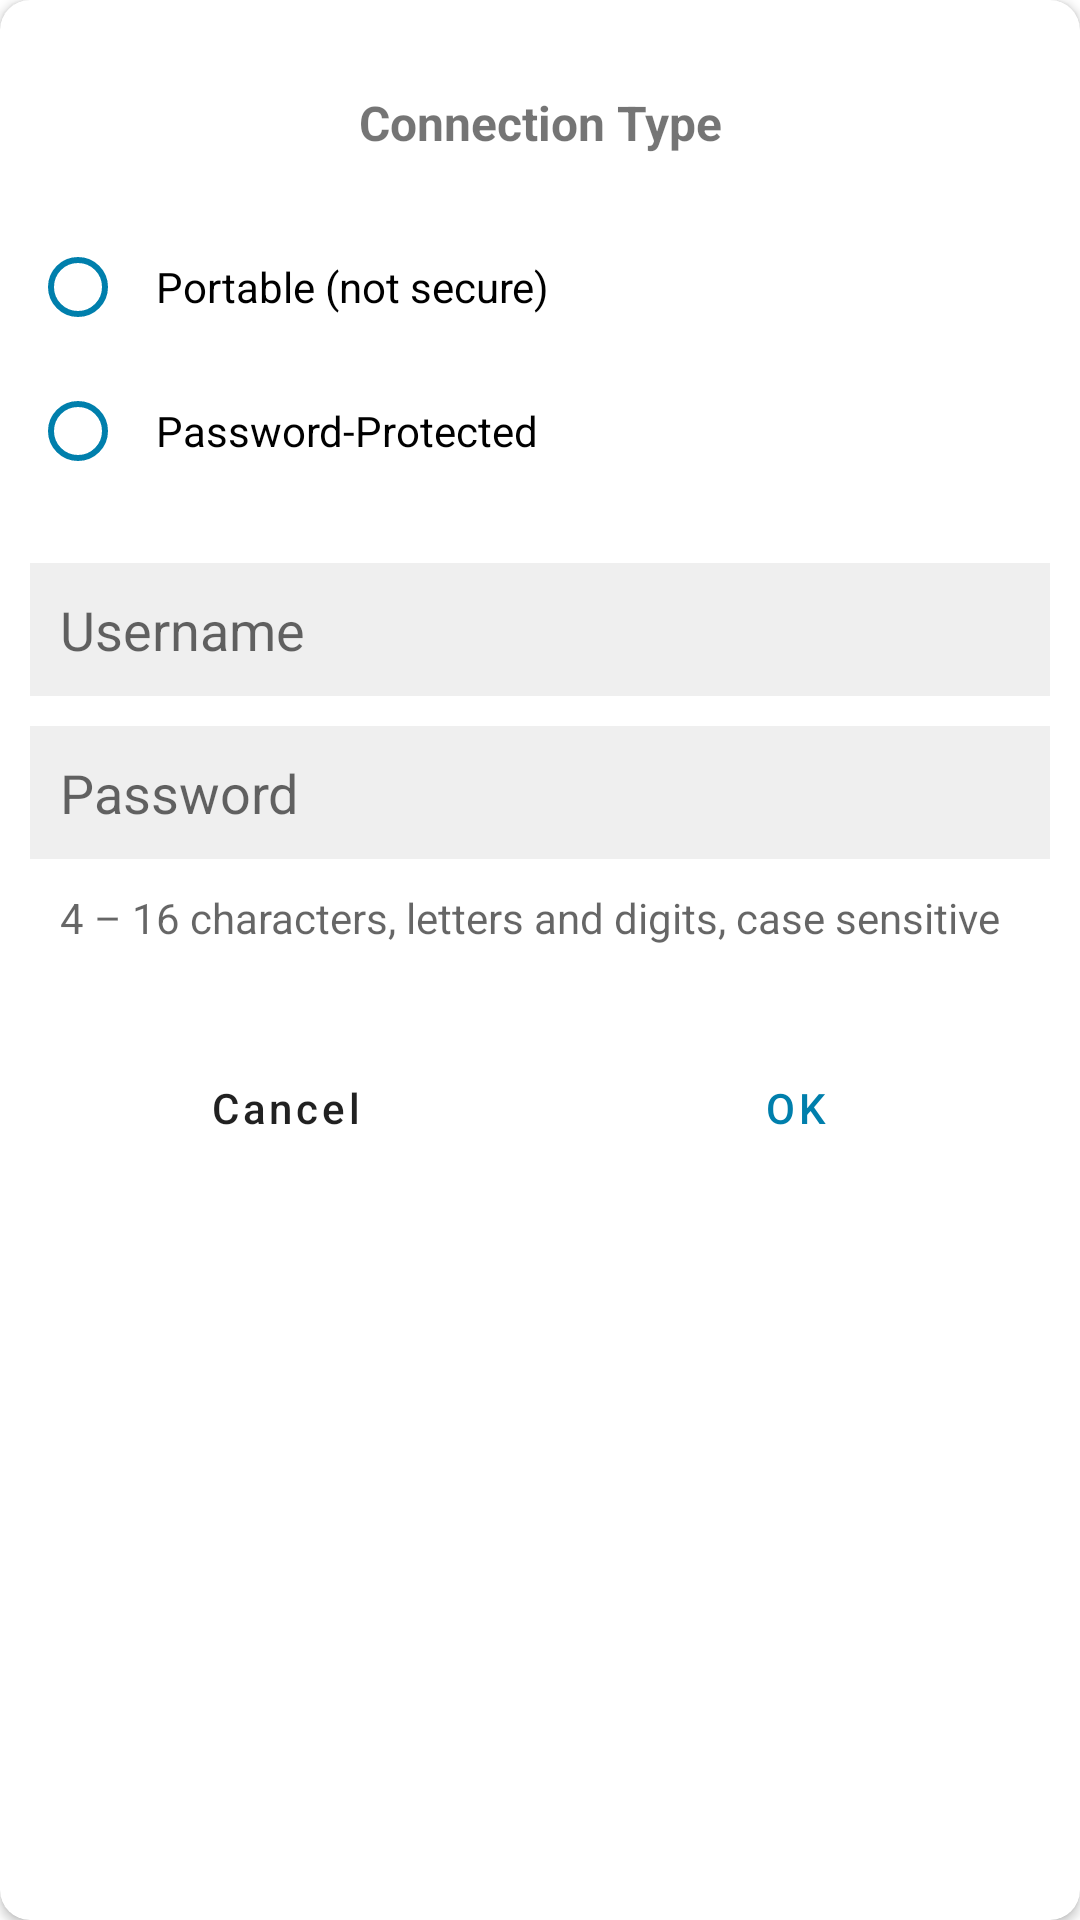

Here is an Android app screen rendered from its layout file. Give the layout XML and the strings, colors and styles it references.
<!-- AndroidManifest.xml: application theme DarkTheme -->
<!-- res/layout/transfer_to_pc_dialog_settings.xml -->
<?xml version="1.0" encoding="utf-8"?>
<androidx.cardview.widget.CardView xmlns:android="http://schemas.android.com/apk/res/android"
    android:layout_width="match_parent"
    android:layout_height="wrap_content"
    xmlns:app="http://schemas.android.com/apk/res-auto"
    app:cardBackgroundColor="?android:colorBackground"
    android:gravity="center"
    android:orientation="vertical"
    app:cardCornerRadius="10dp"
    android:layout_margin="10dp">
    <LinearLayout
        android:layout_width="match_parent"
        android:layout_height="wrap_content"
        android:orientation="vertical"
        android:padding="10dp"
        >
        <TextView
            android:padding="20dp"
            android:layout_width="match_parent"
            android:layout_height="wrap_content"
            android:gravity="center_horizontal"
            android:textAlignment="gravity"
            android:textSize="16sp"
            android:textStyle="bold"
            android:text="@string/connection_type"/>
        <RadioGroup

            android:layout_width="match_parent"
            android:layout_height="wrap_content">
            <RadioButton
                android:id="@+id/open_security_selection_pc_transfer_radio"
                android:buttonTint="@color/button_color"
                android:padding="10dp"
                android:text="@string/portable_not_secure"
                android:layout_width="match_parent"
                android:layout_height="wrap_content"/>
            <RadioButton
                android:id="@+id/closed_security_selection_pc_transfer_radio"
                android:buttonTint="@color/button_color"
                android:padding="10dp"
                android:text="@string/password_protected"
                android:layout_width="match_parent"
                android:layout_height="wrap_content"/>
        </RadioGroup>
        <EditText
            android:layout_marginBottom="5dp"
            android:layout_marginTop="20dp"
            android:id="@+id/pc_share_security_username"
            android:textCursorDrawable="@null"
            android:inputType="textEmailAddress"
            android:background="#22888888"
            android:padding="10dp"
            android:layout_width="match_parent"
            android:layout_height="wrap_content"
            android:hint="@string/username"/>
        <EditText
            android:layout_marginTop="5dp"
            android:id="@+id/pc_share_security_password"
            android:textCursorDrawable="@null"
            android:background="#22888888"
            android:inputType="textPassword"
            android:padding="10dp"
            android:layout_width="match_parent"
            android:layout_height="wrap_content"
            android:hint="@string/password"/>
        <TextView
            android:id="@+id/pc_share_security_password_and_username_info"
            android:background="@color/zxing_transparent"
            android:padding="10dp"
            android:layout_width="match_parent"
            android:layout_height="wrap_content"
            android:hint="@string/_4_16_characters_letters_and_digits_case_sensitive"/>

        <LinearLayout
            android:layout_marginTop="20dp"
            android:orientation="horizontal"
            android:layout_width="match_parent"
            android:layout_height="wrap_content">
            <Button
                android:id="@+id/button_cancel_pc_connection"
                style="?android:attr/buttonBarButtonStyle"
                android:layout_weight="1"
                android:layout_width="wrap_content"
                android:layout_height="wrap_content"
                android:backgroundTint="#00ffffff"
                android:textColor="?android:attr/textColorPrimary"
                android:text="@string/cancel"
                android:textAllCaps="false"
                />
            <Button
                android:id="@+id/button_connect_pc_connection"
                style="?android:attr/buttonBarButtonStyle"
                android:layout_weight="1"
                android:layout_width="wrap_content"
                android:layout_height="wrap_content"
                android:backgroundTint="#00ffffff"
                android:textColor="@color/colorAccent"
                android:textAllCaps="true"
                android:text="@string/ok"
                />
        </LinearLayout>
    </LinearLayout>
</androidx.cardview.widget.CardView>
<!-- resources referenced by this layout -->
<resources>
  <color name="button_color">@color/colorAccent</color>
  <color name="colorAccent">#4444DD</color>
  <string name="_4_16_characters_letters_and_digits_case_sensitive">4 – 16 characters, letters and digits, case sensitive</string>
  <string name="cancel">Cancel</string>
  <string name="connection_type">Connection Type</string>
  <string name="ok">OK</string>
  <string name="password">Password</string>
  <string name="password_protected">Password-Protected</string>
  <string name="portable_not_secure">Portable (not secure)</string>
  <string name="username">Username</string>
  <style name="DarkTheme" parent="Theme.MaterialComponents.DayNight">
          
          <item name="android:windowContentTransitions">true</item>
          <item name="colorAccent">@color/colorAccent</item>
          <item name="colorPrimary">@color/colorAccent</item>
          <item name="colorPrimaryDark">@color/colorAccent</item>
          <item name="android:actionOverflowButtonStyle">@style/ActionButtonOverflow</item>
  
      </style>
  <style name="ActionButtonOverflow" parent="@style/Widget.AppCompat.ActionButton.Overflow">
          <item name="android:tint">#BBFFFFFF</item>
      </style>
</resources>
